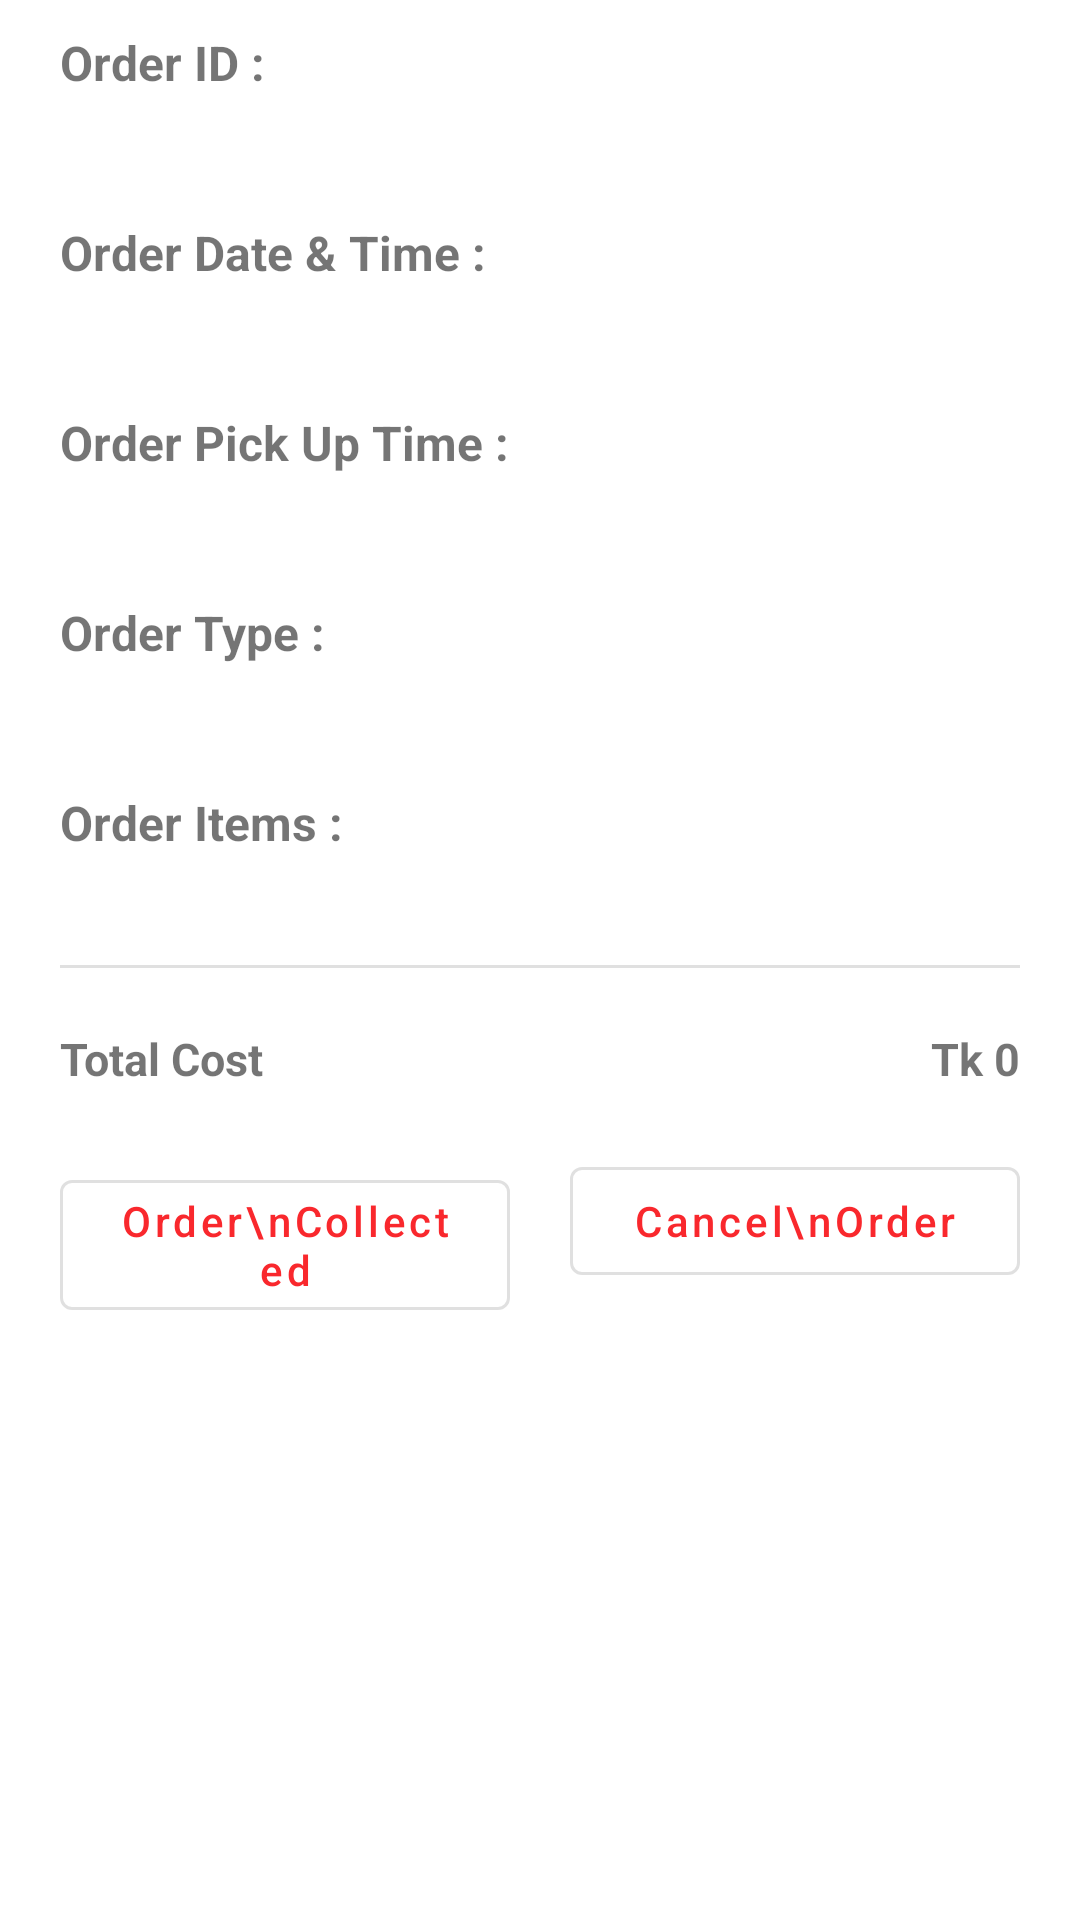

Write the Android layout XML for this screen, with the resource values it uses.
<!-- AndroidManifest.xml: application theme Theme.HelloFood -->
<!-- res/layout/fragment_current_orders.xml -->
<?xml version="1.0" encoding="utf-8"?>
<androidx.constraintlayout.widget.ConstraintLayout xmlns:android="http://schemas.android.com/apk/res/android"
    xmlns:app="http://schemas.android.com/apk/res-auto"
    xmlns:tools="http://schemas.android.com/tools"
    android:layout_width="match_parent"
    android:layout_height="match_parent"
    android:layout_marginTop="60dp">

    <TextView
        android:id="@+id/tv_232"
        android:layout_width="wrap_content"
        android:layout_height="wrap_content"
        android:layout_marginStart="20dp"
        android:layout_marginTop="10dp"
        android:paddingBottom="10dp"
        android:text="Order ID :"
        android:textSize="16sp"
        android:textStyle="bold"
        app:layout_constraintStart_toStartOf="parent"
        app:layout_constraintTop_toTopOf="parent" />

    <TextView
        android:id="@+id/tv_orderId"
        android:layout_width="wrap_content"
        android:layout_height="wrap_content"
        android:layout_marginStart="20dp"
        android:paddingBottom="10dp"
        android:textSize="16sp"
        app:layout_constraintStart_toStartOf="parent"
        app:layout_constraintTop_toBottomOf="@id/tv_232" />

    <TextView
        android:id="@+id/tv_orderDate"
        android:layout_width="wrap_content"
        android:layout_height="wrap_content"
        android:layout_marginStart="20dp"
        android:paddingBottom="10dp"
        android:text="@string/order_date_time"
        android:textSize="16sp"
        android:textStyle="bold"
        app:layout_constraintStart_toStartOf="parent"
        app:layout_constraintTop_toBottomOf="@id/tv_orderId" />

    <TextView
        android:id="@+id/tv_orderDateTime"
        android:layout_width="wrap_content"
        android:layout_height="wrap_content"
        android:layout_marginStart="20dp"
        android:paddingBottom="10dp"
        android:textSize="16sp"
        app:layout_constraintStart_toStartOf="parent"
        app:layout_constraintTop_toBottomOf="@id/tv_orderDate" />

    <TextView
        android:id="@+id/tv001"
        android:layout_width="wrap_content"
        android:layout_height="wrap_content"
        android:layout_marginStart="20dp"
        android:paddingBottom="10dp"
        android:text="Order Pick Up Time :"
        android:textSize="16sp"
        android:textStyle="bold"
        app:layout_constraintStart_toStartOf="parent"
        app:layout_constraintTop_toBottomOf="@id/tv_orderDateTime" />

    <TextView
        android:id="@+id/tv_pickUpTime"
        android:layout_width="wrap_content"
        android:layout_height="wrap_content"
        android:paddingBottom="10dp"
        android:textSize="16sp"
        app:layout_constraintStart_toStartOf="@id/tv001"
        app:layout_constraintTop_toBottomOf="@id/tv001" />

    <TextView
        android:id="@+id/tv002"
        android:layout_width="wrap_content"
        android:layout_height="wrap_content"
        android:layout_marginStart="20dp"
        android:paddingBottom="10dp"
        android:text="Order Type :"
        android:textSize="16sp"
        android:textStyle="bold"
        app:layout_constraintStart_toStartOf="parent"
        app:layout_constraintTop_toBottomOf="@id/tv_pickUpTime" />

    <TextView
        android:id="@+id/tv_orderType"
        android:layout_width="wrap_content"
        android:layout_height="wrap_content"
        android:paddingBottom="10dp"
        android:textSize="16sp"
        app:layout_constraintStart_toStartOf="@id/tv002"
        app:layout_constraintTop_toBottomOf="@id/tv002" />

    <TextView
        android:id="@+id/tv_orderItem"
        android:layout_width="wrap_content"
        android:layout_height="wrap_content"
        android:layout_marginStart="20dp"
        android:paddingBottom="10dp"
        android:text="Order Items :"
        android:textSize="16sp"
        android:textStyle="bold"
        app:layout_constraintStart_toStartOf="parent"
        app:layout_constraintTop_toBottomOf="@id/tv_orderType" />

    <androidx.constraintlayout.widget.ConstraintLayout
        android:id="@+id/constraint"
        android:layout_width="match_parent"
        android:layout_height="wrap_content"
        android:layout_marginHorizontal="20dp"
        app:layout_constraintEnd_toEndOf="parent"
        app:layout_constraintStart_toStartOf="parent"
        app:layout_constraintTop_toBottomOf="@id/tv_orderItem">

        <TextView
            android:id="@+id/tv_item"
            android:layout_width="wrap_content"
            android:layout_height="wrap_content"
            android:textSize="16sp"
            app:layout_constraintStart_toStartOf="parent"
            app:layout_constraintTop_toTopOf="parent" />

    </androidx.constraintlayout.widget.ConstraintLayout>

    <TextView
        android:id="@+id/textView17"
        android:layout_width="wrap_content"
        android:layout_height="wrap_content"
        android:text="Tk "
        android:textSize="15sp"
        android:textStyle="bold"
        app:layout_constraintBottom_toBottomOf="@+id/tvTotalCost"
        app:layout_constraintEnd_toStartOf="@+id/tvTotalCost"
        app:layout_constraintTop_toTopOf="@+id/tvTotalCost" />

    <TextView
        android:id="@+id/tvTotalCost"
        android:layout_width="wrap_content"
        android:layout_height="wrap_content"
        android:layout_margin="20dp"
        android:text="0"
        android:textSize="15sp"
        android:textStyle="bold"
        app:layout_constraintEnd_toEndOf="parent"
        app:layout_constraintTop_toBottomOf="@+id/divider" />


    <com.google.android.material.divider.MaterialDivider
        android:id="@+id/divider"
        android:layout_width="match_parent"
        android:layout_height="wrap_content"
        android:layout_marginTop="5dp"
        android:layout_marginHorizontal="20dp"
        android:layout_marginBottom="20dp"
        app:layout_constraintEnd_toEndOf="parent"
        app:layout_constraintStart_toStartOf="parent"
        app:layout_constraintTop_toBottomOf="@id/constraint" />

    <TextView
        android:id="@+id/textView9"
        android:layout_width="wrap_content"
        android:layout_height="wrap_content"
        android:layout_margin="20dp"
        android:text="Total Cost"
        android:textSize="15sp"
        android:textStyle="bold"
        app:layout_constraintStart_toStartOf="parent"
        app:layout_constraintTop_toBottomOf="@+id/divider" />

    <LinearLayout
        android:id="@+id/linearLayout3"
        android:layout_width="match_parent"
        android:layout_height="wrap_content"
        android:layout_marginHorizontal="10dp"
        android:orientation="horizontal"
        app:layout_constraintEnd_toEndOf="parent"
        app:layout_constraintStart_toStartOf="parent"
        app:layout_constraintTop_toBottomOf="@id/tvTotalCost">

        <Button
            android:id="@+id/btn_orderCompete"
            style="?attr/materialButtonOutlinedStyle"
            android:layout_width="match_parent"
            android:layout_height="wrap_content"
            android:layout_marginHorizontal="10dp"
            android:layout_marginTop="20dp"
            android:layout_weight="1"
            android:text="Order\nCollected"
            android:textAllCaps="false" />

        <Button
            android:id="@+id/btn_cancelOrder"
            style="?attr/materialButtonOutlinedStyle"
            android:layout_width="match_parent"
            android:layout_height="wrap_content"
            android:layout_marginHorizontal="10dp"
            android:layout_marginTop="20dp"
            android:layout_weight="1"
            android:text="Cancel\nOrder"
            android:textAllCaps="false" />

    </LinearLayout>

    <TextView
        android:id="@+id/tv_noOrder"
        android:layout_width="match_parent"
        android:layout_height="match_parent"
        android:background="@color/white"
        android:gravity="center"
        android:padding="20sp"
        android:text="You have no active order.\nPlace an order to show here."
        android:textSize="22sp"
        android:visibility="gone"
        app:layout_constraintBottom_toBottomOf="parent"
        app:layout_constraintEnd_toEndOf="parent"
        app:layout_constraintStart_toStartOf="parent"
        app:layout_constraintTop_toTopOf="parent" />

</androidx.constraintlayout.widget.ConstraintLayout>
<!-- resources referenced by this layout -->
<resources>
  <color name="white">#FFFFFFFF</color>
  <string name="order_date_time">Order Date &amp; Time :</string>
  <style name="Theme.HelloFood" parent="Theme.MaterialComponents.Light.NoActionBar">
          
          <item name="colorPrimary">#F9282D</item>
          <item name="colorPrimaryVariant">#121C26</item>
          <item name="colorOnPrimary">@color/white</item>
          
          <item name="colorSecondary">#D32F2F</item>
          <item name="colorSecondaryVariant">#121C26</item>
          <item name="colorOnSecondary">#FCFAFAFA</item>
          
          <item name="android:statusBarColor">?attr/colorOnPrimary</item>
          <item name="android:windowLightStatusBar">true</item>
          
      </style>
</resources>
